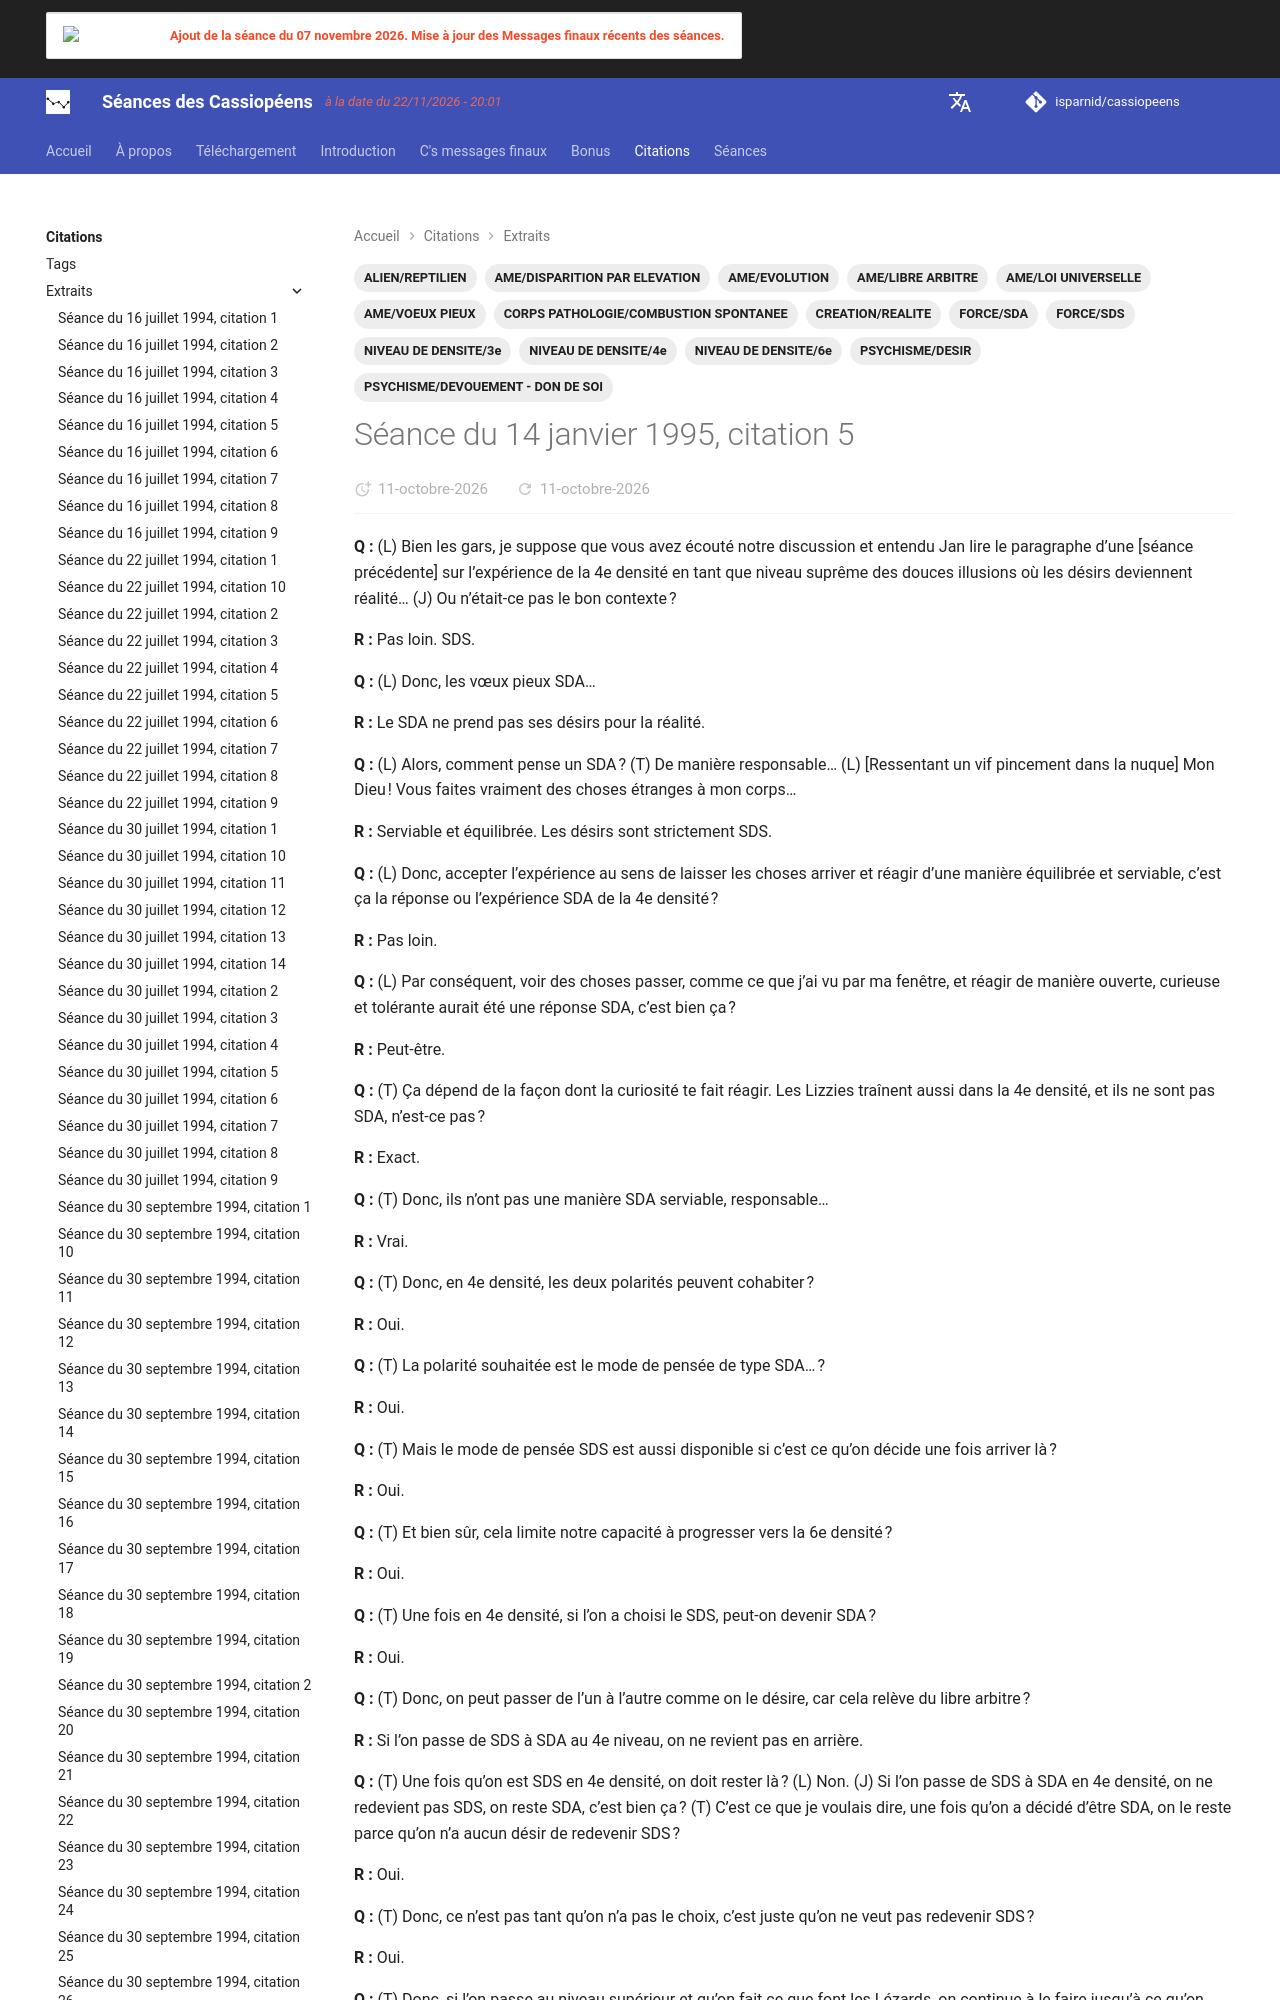

repository: isparnid/cassiopeens · page: citations/extraits/1995-01-14_citation-5/index.html · generator: mkdocs

---
title: "Séance du 14 janvier 1995, citation 5"
date:
  created: 2026-10-01
  updated: 2026-10-01
tags:
  - ALIEN/REPTILIEN
  - AME/DISPARITION PAR ELEVATION
  - AME/EVOLUTION
  - AME/LIBRE ARBITRE
  - AME/LOI UNIVERSELLE
  - AME/VOEUX PIEUX
  - CORPS PATHOLOGIE/COMBUSTION SPONTANEE
  - CREATION/REALITE
  - FORCE/SDA
  - FORCE/SDS
  - NIVEAU DE DENSITE/3e
  - NIVEAU DE DENSITE/4e
  - NIVEAU DE DENSITE/6e
  - PSYCHISME/DESIR
  - PSYCHISME/DEVOUEMENT - DON DE SOI
links:
  - séances/1995/1995-01-14.md
---
**Q :** (L) Bien les ga
